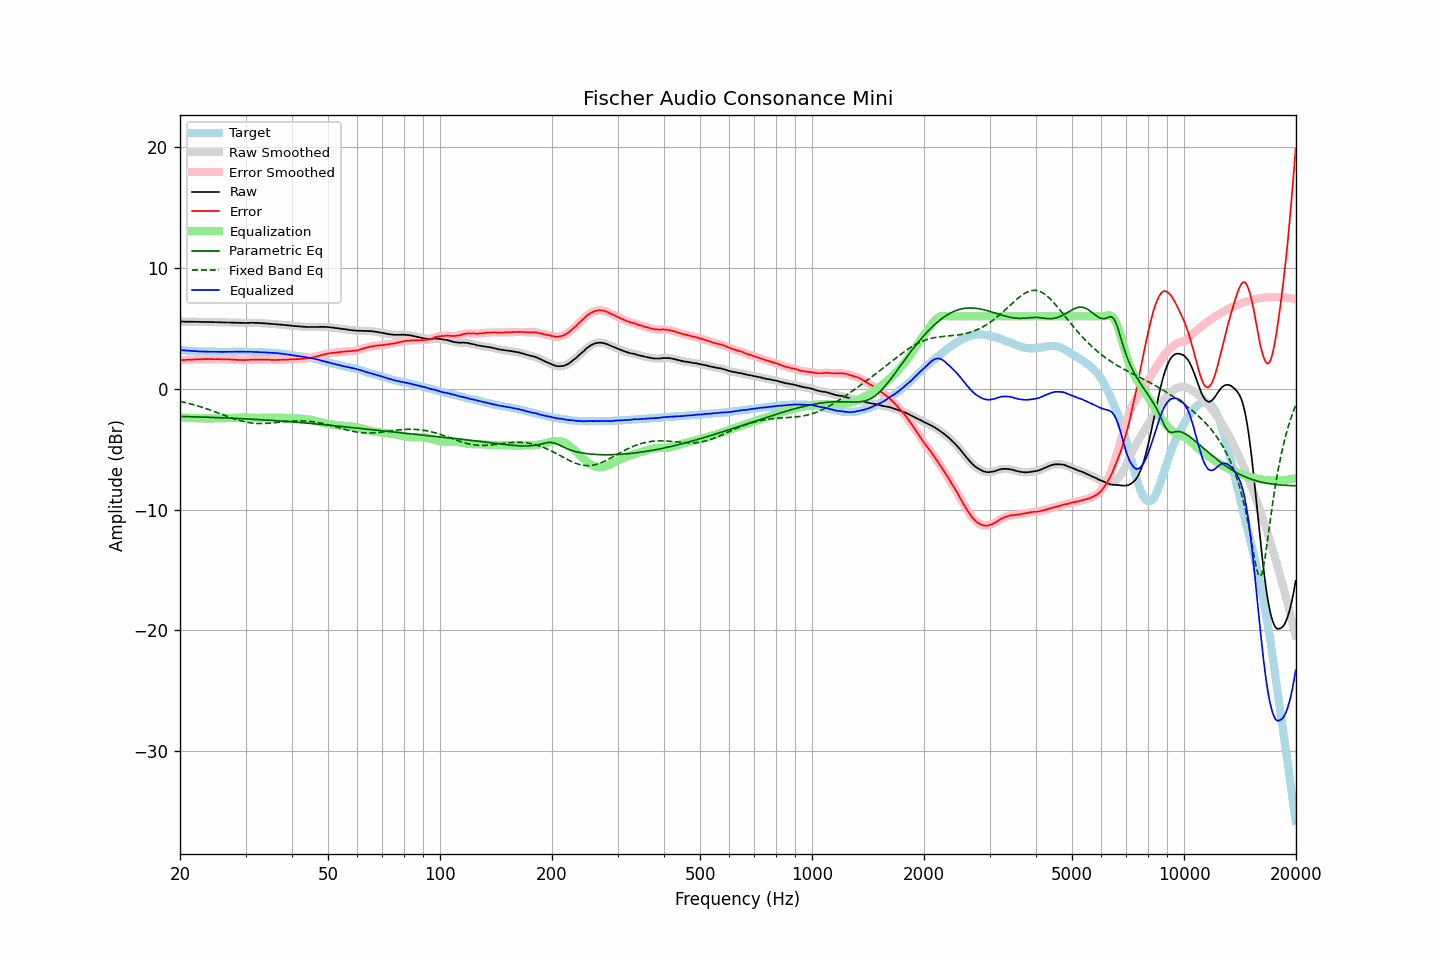

The data file committed next to this chart (first rows):
frequency, raw, error, smoothed, error_smoothed, equalization, parametric_eq, fixed_band_eq, equalized_raw, equalized_smoothed, target
20.00, 5.57, 2.36, 5.57, 2.36, -2.36, -2.29, -1.04, 3.21, 3.21, 3.21
20.20, 5.57, 2.37, 5.56, 2.37, -2.37, -2.29, -1.07, 3.20, 3.20, 3.20
20.40, 5.57, 2.38, 5.56, 2.38, -2.38, -2.30, -1.10, 3.19, 3.18, 3.19
20.61, 5.56, 2.38, 5.56, 2.39, -2.39, -2.30, -1.13, 3.17, 3.17, 3.18
20.81, 5.56, 2.40, 5.56, 2.40, -2.40, -2.30, -1.16, 3.16, 3.16, 3.16
21.02, 5.56, 2.41, 5.56, 2.41, -2.40, -2.31, -1.20, 3.15, 3.15, 3.15
21.23, 5.56, 2.42, 5.56, 2.42, -2.41, -2.31, -1.23, 3.14, 3.14, 3.14
21.44, 5.56, 2.41, 5.55, 2.42, -2.42, -2.31, -1.27, 3.14, 3.13, 3.14
21.66, 5.55, 2.42, 5.55, 2.42, -2.42, -2.32, -1.30, 3.12, 3.12, 3.12
21.87, 5.55, 2.42, 5.55, 2.43, -2.43, -2.32, -1.34, 3.12, 3.12, 3.12
22.09, 5.55, 2.44, 5.54, 2.44, -2.44, -2.33, -1.38, 3.11, 3.11, 3.10
22.31, 5.55, 2.44, 5.54, 2.44, -2.44, -2.33, -1.42, 3.11, 3.10, 3.10
22.54, 5.54, 2.44, 5.54, 2.44, -2.44, -2.33, -1.46, 3.09, 3.09, 3.09
22.76, 5.54, 2.44, 5.54, 2.45, -2.45, -2.34, -1.50, 3.09, 3.09, 3.09
22.99, 5.54, 2.45, 5.54, 2.45, -2.45, -2.34, -1.54, 3.08, 3.08, 3.08
23.22, 5.54, 2.46, 5.54, 2.46, -2.46, -2.35, -1.59, 3.08, 3.08, 3.07
23.45, 5.54, 2.46, 5.53, 2.46, -2.46, -2.35, -1.63, 3.08, 3.07, 3.08
23.69, 5.53, 2.46, 5.53, 2.46, -2.46, -2.36, -1.68, 3.07, 3.07, 3.07
23.92, 5.53, 2.47, 5.53, 2.46, -2.46, -2.36, -1.72, 3.07, 3.07, 3.06
24.16, 5.53, 2.46, 5.52, 2.46, -2.46, -2.37, -1.77, 3.07, 3.07, 3.07
24.40, 5.53, 2.46, 5.52, 2.46, -2.46, -2.37, -1.82, 3.07, 3.06, 3.07
24.65, 5.52, 2.45, 5.52, 2.45, -2.46, -2.38, -1.87, 3.06, 3.06, 3.07
24.89, 5.52, 2.45, 5.52, 2.45, -2.45, -2.38, -1.92, 3.06, 3.06, 3.07
25.14, 5.52, 2.46, 5.51, 2.45, -2.45, -2.39, -1.97, 3.06, 3.06, 3.06
25.39, 5.51, 2.45, 5.51, 2.45, -2.45, -2.39, -2.02, 3.06, 3.06, 3.06
25.65, 5.51, 2.45, 5.50, 2.45, -2.45, -2.40, -2.07, 3.06, 3.06, 3.05
25.91, 5.50, 2.44, 5.50, 2.44, -2.44, -2.40, -2.12, 3.05, 3.06, 3.05
26.16, 5.50, 2.43, 5.50, 2.44, -2.44, -2.41, -2.17, 3.06, 3.06, 3.06
26.43, 5.50, 2.43, 5.49, 2.43, -2.44, -2.41, -2.22, 3.06, 3.06, 3.06
26.69, 5.49, 2.43, 5.49, 2.43, -2.43, -2.42, -2.27, 3.05, 3.06, 3.06
26.96, 5.49, 2.43, 5.49, 2.43, -2.43, -2.42, -2.32, 3.06, 3.06, 3.06
27.23, 5.49, 2.43, 5.48, 2.42, -2.42, -2.43, -2.37, 3.06, 3.06, 3.06
27.50, 5.48, 2.42, 5.48, 2.42, -2.42, -2.44, -2.41, 3.06, 3.06, 3.06
27.77, 5.48, 2.41, 5.48, 2.41, -2.41, -2.44, -2.46, 3.07, 3.07, 3.07
28.05, 5.48, 2.41, 5.47, 2.41, -2.40, -2.45, -2.50, 3.07, 3.07, 3.06
28.33, 5.47, 2.39, 5.47, 2.40, -2.40, -2.45, -2.55, 3.07, 3.07, 3.07
28.62, 5.47, 2.39, 5.46, 2.39, -2.39, -2.46, -2.59, 3.08, 3.07, 3.07
28.90, 5.46, 2.38, 5.46, 2.38, -2.38, -2.47, -2.63, 3.07, 3.08, 3.08
29.19, 5.46, 2.38, 5.46, 2.38, -2.38, -2.47, -2.66, 3.08, 3.08, 3.08
29.48, 5.46, 2.38, 5.45, 2.37, -2.38, -2.48, -2.70, 3.08, 3.07, 3.08
29.78, 5.45, 2.37, 5.45, 2.37, -2.38, -2.49, -2.73, 3.07, 3.07, 3.08
30.08, 5.45, 2.37, 5.45, 2.38, -2.38, -2.49, -2.76, 3.06, 3.07, 3.07
30.38, 5.46, 2.39, 5.45, 2.39, -2.39, -2.50, -2.78, 3.07, 3.07, 3.06
30.68, 5.46, 2.39, 5.46, 2.40, -2.39, -2.51, -2.81, 3.06, 3.07, 3.06
30.99, 5.47, 2.41, 5.46, 2.40, -2.40, -2.52, -2.83, 3.07, 3.06, 3.06
31.30, 5.47, 2.41, 5.46, 2.41, -2.40, -2.52, -2.84, 3.06, 3.06, 3.06
31.61, 5.46, 2.40, 5.46, 2.41, -2.41, -2.53, -2.86, 3.05, 3.05, 3.06
31.93, 5.46, 2.42, 5.46, 2.41, -2.41, -2.54, -2.87, 3.04, 3.04, 3.03
32.24, 5.46, 2.41, 5.45, 2.42, -2.41, -2.55, -2.88, 3.04, 3.04, 3.04
32.57, 5.45, 2.42, 5.45, 2.42, -2.41, -2.55, -2.88, 3.03, 3.03, 3.03
32.89, 5.44, 2.41, 5.44, 2.41, -2.41, -2.56, -2.88, 3.02, 3.03, 3.03
33.22, 5.44, 2.41, 5.43, 2.41, -2.41, -2.57, -2.88, 3.02, 3.02, 3.02
33.55, 5.43, 2.40, 5.43, 2.41, -2.41, -2.58, -2.88, 3.02, 3.02, 3.02
33.89, 5.42, 2.41, 5.42, 2.41, -2.41, -2.59, -2.87, 3.01, 3.01, 3.01
34.23, 5.41, 2.41, 5.41, 2.41, -2.40, -2.59, -2.87, 3.00, 3.00, 3.00
34.57, 5.40, 2.40, 5.40, 2.40, -2.40, -2.60, -2.86, 3.00, 3.00, 2.99
34.92, 5.39, 2.40, 5.39, 2.40, -2.40, -2.61, -2.85, 2.99, 2.99, 2.98
35.27, 5.38, 2.38, 5.38, 2.39, -2.39, -2.62, -2.83, 2.98, 2.98, 3.00
35.62, 5.37, 2.39, 5.37, 2.39, -2.39, -2.63, -2.82, 2.98, 2.98, 2.98
35.97, 5.36, 2.38, 5.36, 2.38, -2.39, -2.64, -2.81, 2.97, 2.97, 2.97
... 635 more rows
